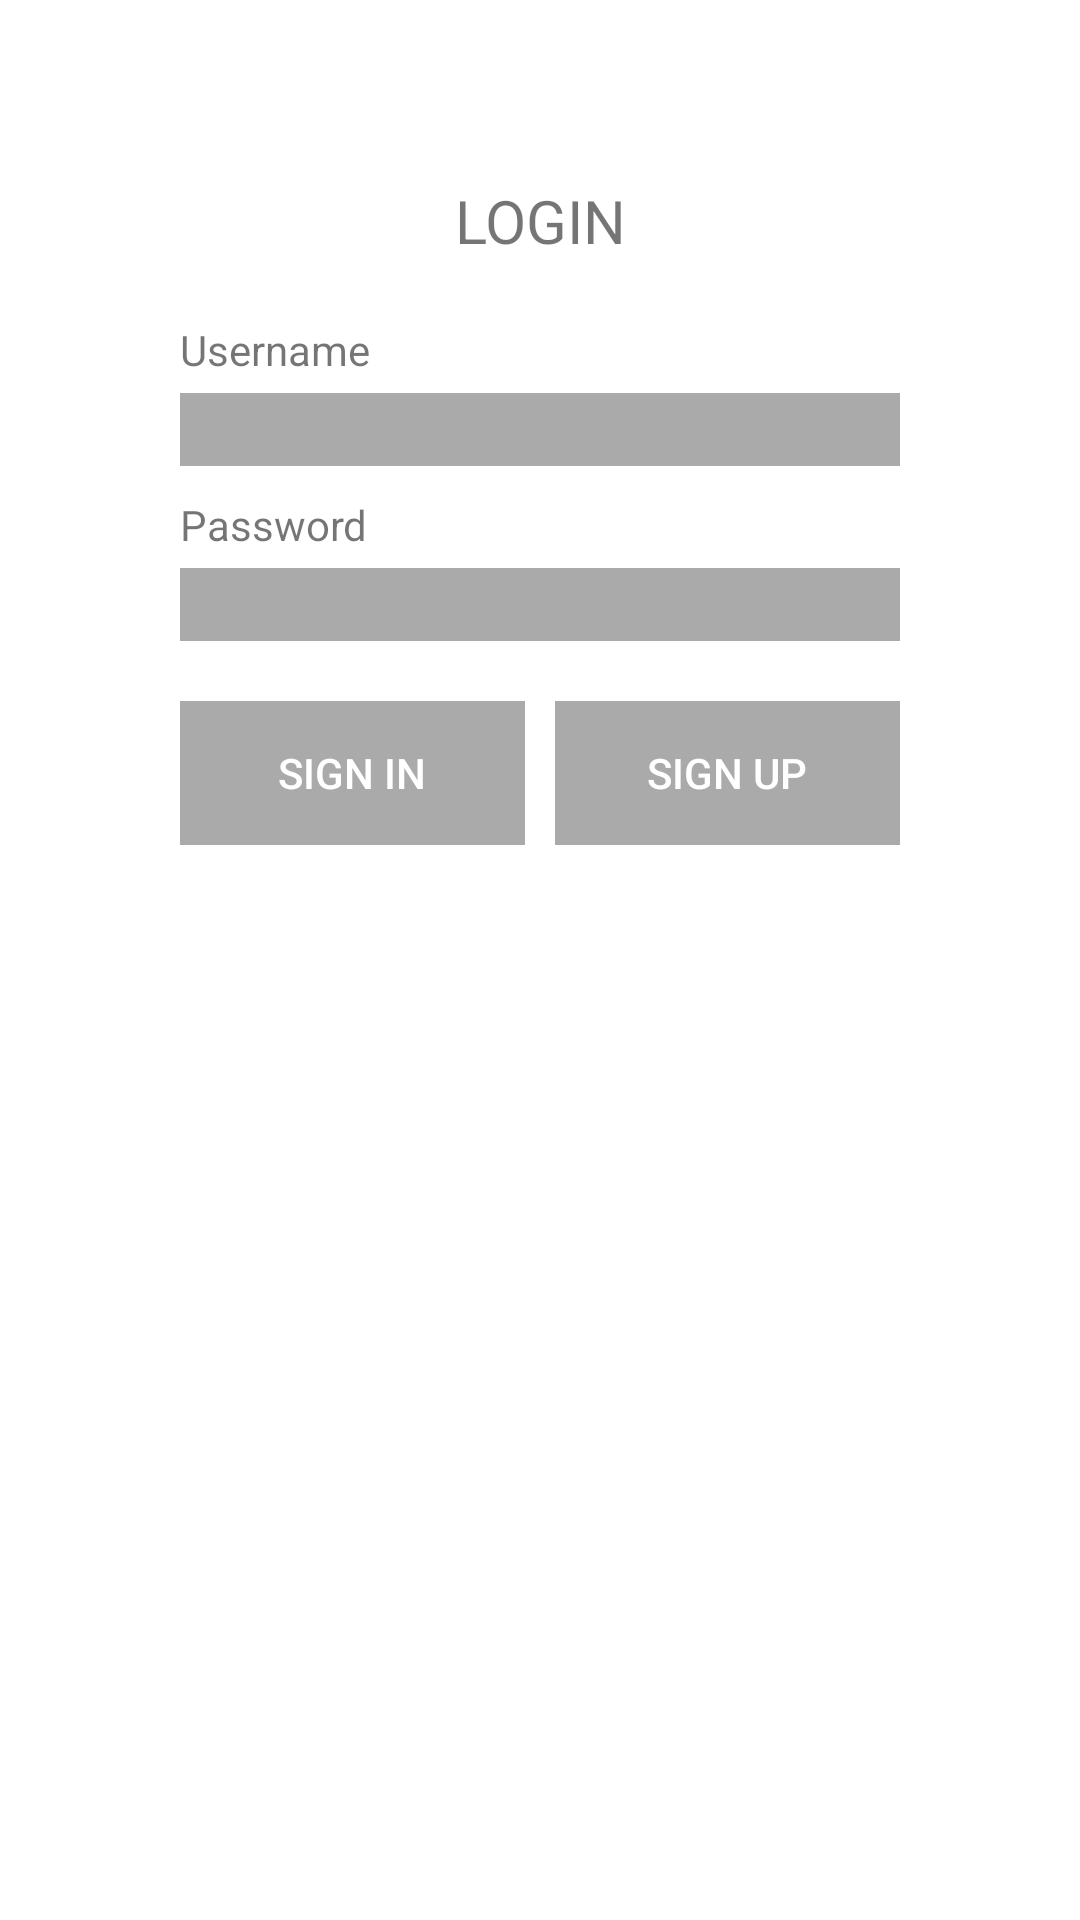

Layout XML and referenced resources for this Android screen:
<!-- AndroidManifest.xml: application theme Theme.BottomNavTemplate -->
<!-- res/layout/activity_sign_in.xml -->
<?xml version="1.0" encoding="utf-8"?>
<androidx.constraintlayout.widget.ConstraintLayout xmlns:android="http://schemas.android.com/apk/res/android"
    xmlns:tools="http://schemas.android.com/tools"
    android:layout_width="match_parent"
    android:layout_height="match_parent"
    xmlns:app="http://schemas.android.com/apk/res-auto"
    tools:context=".SignInActivity">

    <LinearLayout
        android:orientation="vertical"
        android:layout_width="match_parent"
        android:layout_height="wrap_content"
        android:layout_marginTop="50dp"
        android:layout_marginLeft="50dp"
        android:layout_marginRight="50dp"
        android:padding="10dp"
        app:layout_constraintTop_toTopOf="parent" >

        <TextView
            android:id="@+id/signin_header"
            android:layout_width="match_parent"
            android:layout_height="wrap_content"
            android:text="@string/signin_header"
            android:textSize="20dp"
            android:gravity="center"
            android:layout_marginBottom="20dp" />

        <TextView
            android:id="@+id/username_textView"
            android:layout_width="match_parent"
            android:layout_height="wrap_content"
            android:text="@string/username_field_title"
            android:layout_marginBottom="5dp" />

        <EditText
            android:layout_width="match_parent"
            android:layout_height="wrap_content"
            android:inputType="text"
            android:id="@+id/username_input"
            android:label="@string/username_input"
            android:autofillHints=""
            android:background="?attr/colorPrimary"
            android:layout_marginBottom="10dp" />

        <TextView
            android:id="@+id/password_textView"
            android:layout_width="wrap_content"
            android:layout_height="wrap_content"
            android:text="@string/password_field_title"
            android:layout_marginBottom="5dp" />

        <EditText
            android:layout_width="match_parent"
            android:layout_height="wrap_content"
            android:inputType="textPassword"
            android:id="@+id/password_input"
            android:label="@string/password_input"
            android:autofillHints=""
            android:background="?attr/colorPrimary"
            android:layout_marginBottom="20dp" />

        <LinearLayout
            android:orientation="horizontal"
            android:layout_width="match_parent"
            android:layout_height="match_parent"
            android:gravity="center">

            <androidx.appcompat.widget.AppCompatButton
                android:id="@+id/button_sign_in"
                style="?android:attr/borderlessButtonStyle"
                android:layout_width="wrap_content"
                android:layout_height="wrap_content"
                android:layout_marginEnd="5dp"
                android:layout_weight="1"
                android:text="@string/sign_in_button"
                android:background="?attr/colorPrimary"
                android:textColor="@color/white" />

            <androidx.appcompat.widget.AppCompatButton
                android:id="@+id/button_sign_up"
                style="?android:attr/borderlessButtonStyle"
                android:layout_width="wrap_content"
                android:layout_height="wrap_content"
                android:layout_marginStart="5dp"
                android:layout_weight="1"
                android:text="@string/sign_up_button"
                android:background="?attr/colorPrimary"
                android:textColor="@color/white" />

        </LinearLayout>

    </LinearLayout>

</androidx.constraintlayout.widget.ConstraintLayout>
<!-- resources referenced by this layout -->
<resources>
  <color name="white">#FFFFFFFF</color>
  <string name="password_field_title">Password</string>
  <string name="password_input">password</string>
  <string name="sign_in_button">Sign In</string>
  <string name="sign_up_button">Sign Up</string>
  <string name="signin_header">LOGIN</string>
  <string name="username_field_title">Username</string>
  <string name="username_input">username</string>
  <style name="Theme.BottomNavTemplate" parent="Theme.MaterialComponents.DayNight.DarkActionBar">
          
          <item name="colorPrimary">@color/gray</item>
          <item name="colorPrimaryVariant">@color/purple_700</item>
          <item name="colorOnPrimary">@color/white</item>
          
          <item name="colorSecondary">@color/teal_200</item>
          <item name="colorSecondaryVariant">@color/teal_700</item>
          <item name="colorOnSecondary">@color/black</item>
  
          
          <item name="android:statusBarColor" tools:targetApi="l">?attr/colorPrimaryVariant</item>
          
      </style>
  <color name="gray">#AAA</color>
  <color name="purple_700">#FF3700B3</color>
  <color name="teal_200">#FF03DAC5</color>
  <color name="teal_700">#FF018786</color>
  <color name="black">#FF000000</color>
</resources>
